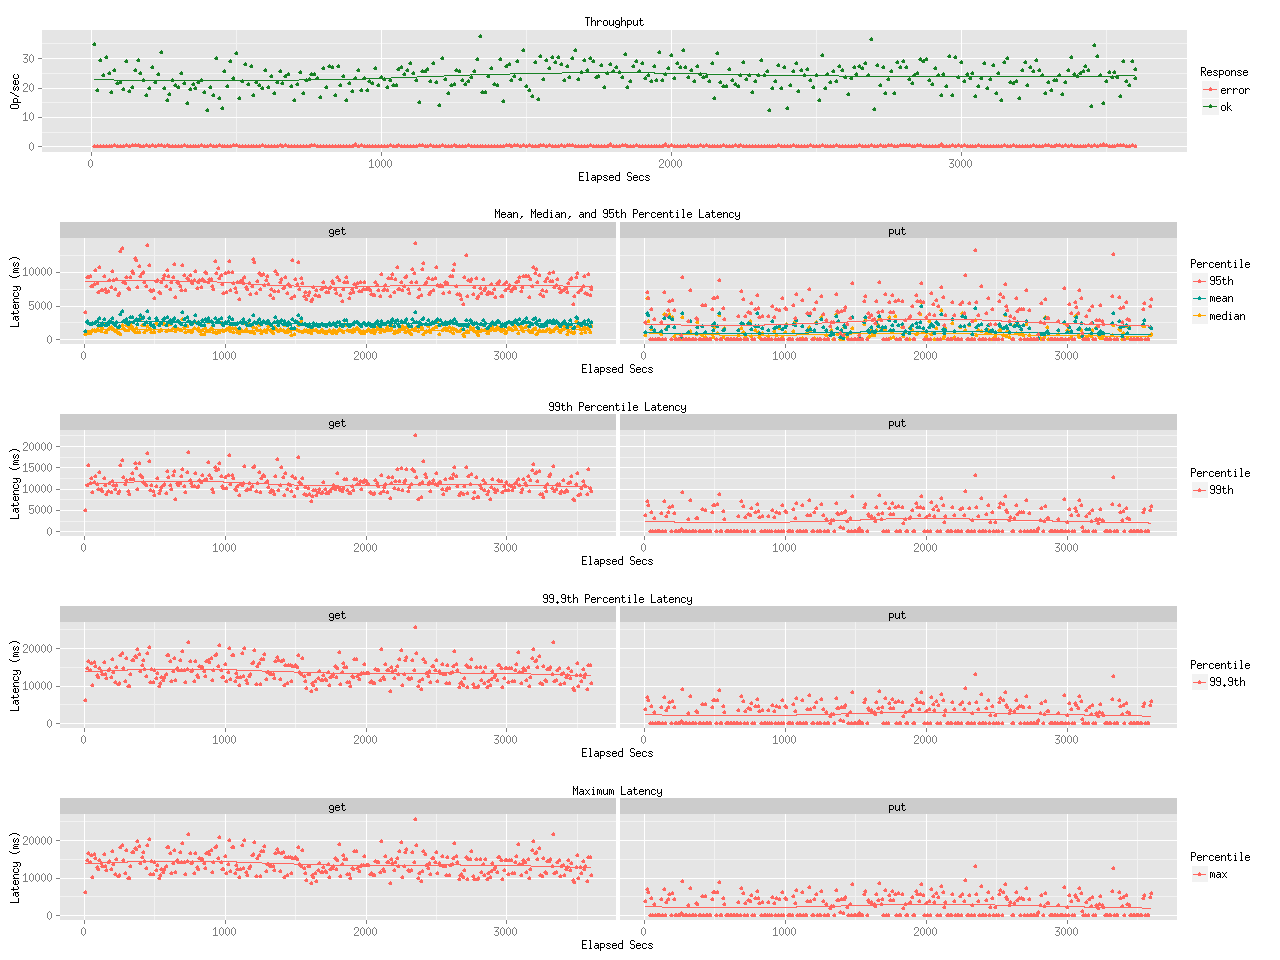

Source data for this figure (header and first rows):
elapsed, window, total, successful, failed
10, 10, 347, 347, 0
20, 10, 190, 190, 0
30, 9.999, 295, 293, 2
40, 9.999, 242, 242, 0
50, 10, 306, 304, 2
60, 10, 252, 249, 3
70, 9.998, 186, 185, 1
80, 10, 264, 260, 4
90, 9.998, 218, 216, 2
100, 10, 221, 218, 3
110, 10, 197, 194, 3
120, 10, 294, 290, 4
130, 10, 190, 188, 2
140, 9.998, 206, 202, 4
150, 10, 262, 258, 4
160, 10, 296, 292, 4
170, 9.999, 250, 248, 2
180, 10, 229, 227, 2
190, 10, 178, 174, 4
200, 10, 198, 197, 1
210, 10, 274, 270, 4
220, 10, 219, 218, 1
230, 10, 251, 247, 4
240, 9.998, 325, 321, 4
250, 10, 200, 198, 2
260, 10, 161, 157, 4
270, 10, 178, 178, 0
280, 9.999, 229, 226, 3
290, 9.999, 209, 208, 1
300, 10, 205, 202, 3
310, 9.999, 252, 249, 3
320, 10, 219, 215, 4
330, 10, 151, 148, 3
340, 10, 197, 195, 2
350, 10, 215, 212, 3
360, 9.999, 200, 198, 2
370, 10, 221, 220, 1
380, 10, 231, 226, 5
390, 9.999, 187, 186, 1
400, 10, 127, 125, 2
410, 9.999, 206, 201, 5
420, 10, 178, 176, 2
430, 9.998, 300, 299, 1
440, 10, 171, 166, 5
450, 10, 133, 130, 3
460, 9.999, 257, 256, 1
470, 10, 206, 204, 2
480, 10, 291, 290, 1
490, 10, 236, 232, 4
500, 9.999, 321, 317, 4
510, 10, 168, 166, 2
520, 10, 224, 222, 2
530, 9.999, 284, 281, 3
540, 10, 215, 212, 3
550, 9.998, 273, 272, 1
560, 10, 178, 176, 2
570, 9.999, 221, 219, 2
580, 10, 210, 207, 3
590, 9.999, 203, 199, 4
600, 10, 260, 259, 1
... 301 more rows
